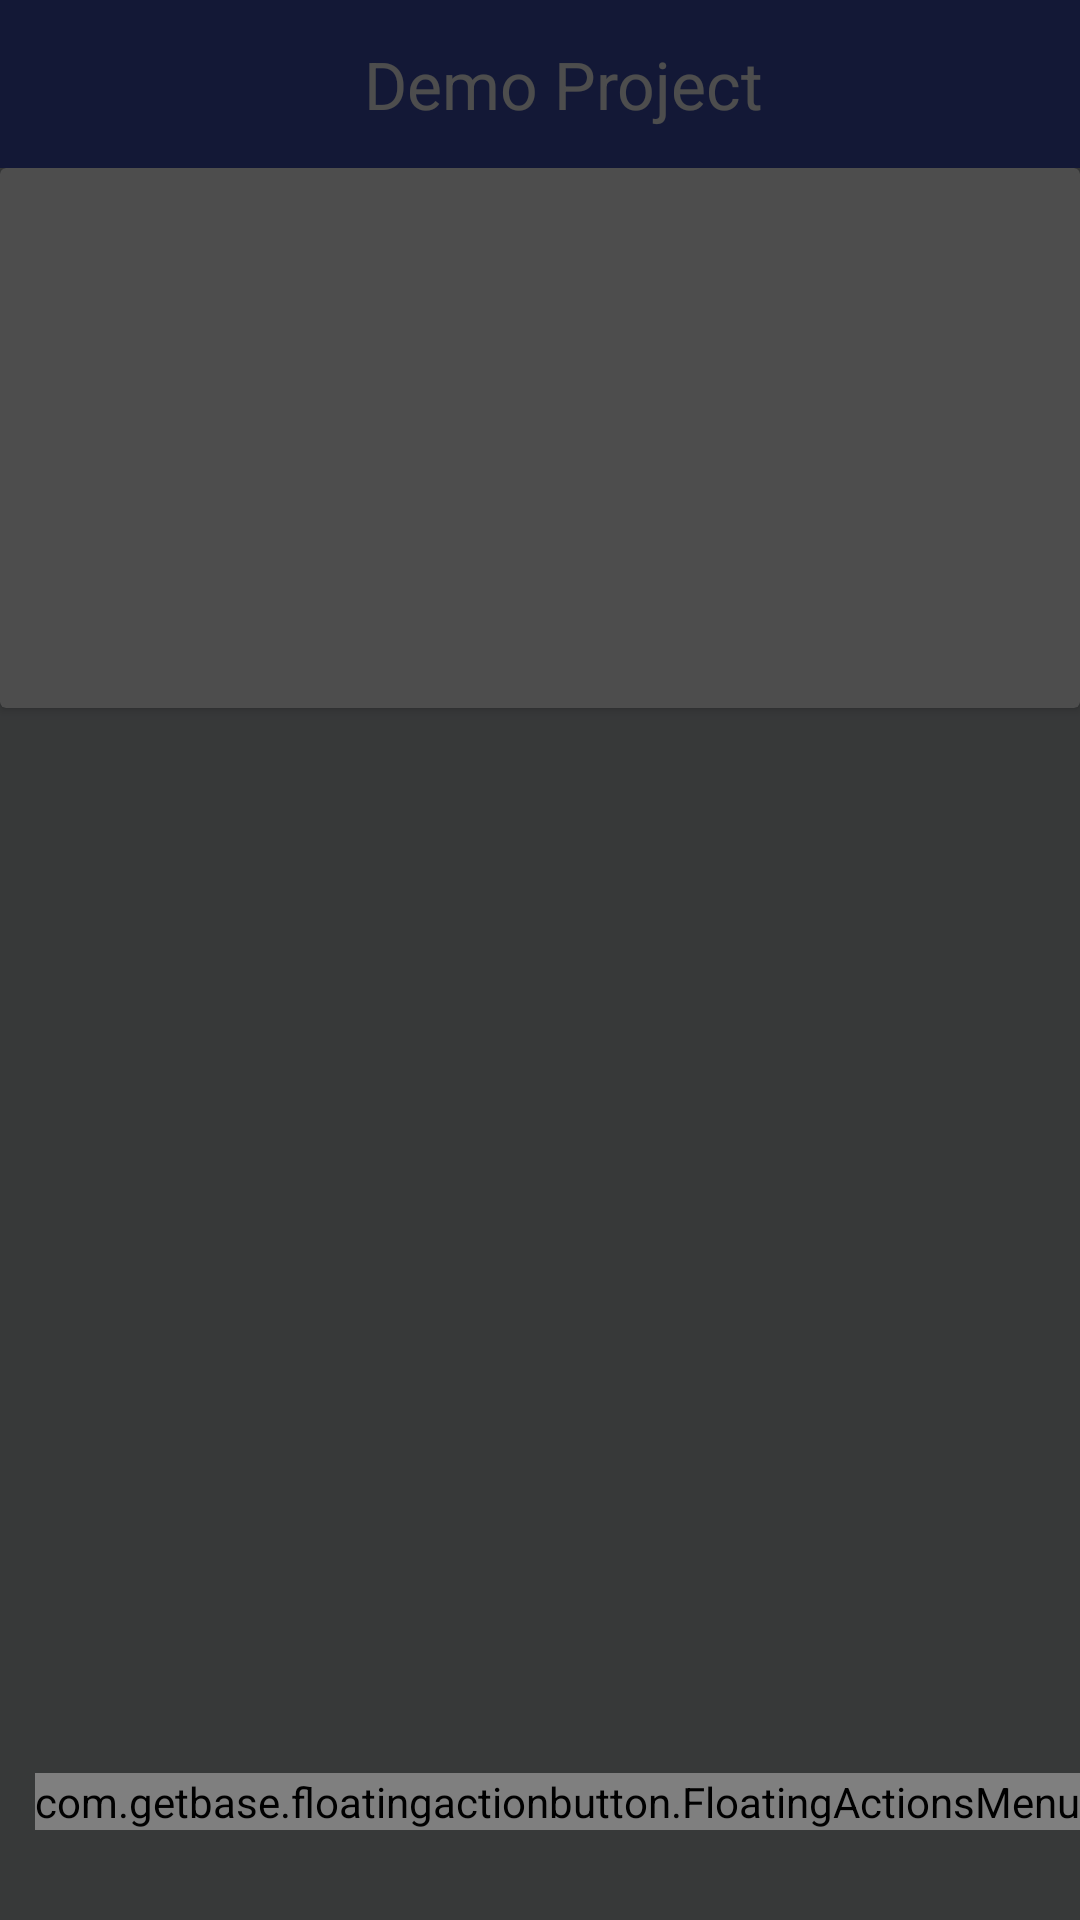

Layout XML and referenced resources for this Android screen:
<!-- AndroidManifest.xml: activity theme AppTheme.NoActionBar -->
<!-- res/layout/activity_dashboard.xml -->
<?xml version="1.0" encoding="utf-8"?>
<RelativeLayout xmlns:android="http://schemas.android.com/apk/res/android"
    xmlns:app="http://schemas.android.com/apk/res-auto"
    xmlns:fab="http://schemas.android.com/apk/res-auto"
    android:layout_width="match_parent"
    android:layout_height="match_parent"
    android:background="@color/ligthGray">


    <LinearLayout
        android:layout_width="match_parent"
        android:layout_height="match_parent"
        android:orientation="vertical">

        <include layout="@layout/app_toolbar" />

        <LinearLayout
            android:layout_width="match_parent"
            android:layout_height="match_parent"
            android:background="@color/ligthGray"
            android:orientation="vertical">

            <android.support.v7.widget.CardView xmlns:android="http://schemas.android.com/apk/res/android"
                android:id="@+id/cv_main_card"
                android:layout_width="match_parent"
                android:layout_height="wrap_content">

                <view
                    android:id="@+id/rv_all_data"
                    class="android.support.v7.widget.RecyclerView"
                    android:layout_width="match_parent"
                    android:layout_height="match_parent" />


                <RelativeLayout
                    android:id="@+id/rr_no_data_found"
                    android:layout_width="fill_parent"
                    android:layout_height="180dp"
                    android:background="@android:color/transparent">

                    <TextView
                        android:id="@+id/tv_no_data_found"
                        android:layout_width="fill_parent"
                        android:layout_height="fill_parent"
                        android:layout_centerInParent="true"
                        android:gravity="center"
                        android:paddingTop="5dp"
                        android:text="@string/no_record_found"
                        android:textColor="@color/black"
                        android:textSize="12dp"
                        android:visibility="gone" />

                </RelativeLayout>
            </android.support.v7.widget.CardView>
        </LinearLayout>
    </LinearLayout>

    <RelativeLayout
        android:id="@+id/view_blur"
        android:layout_width="match_parent"
        android:layout_height="match_parent"
        android:background="@color/black_semi_transparent"
        android:visibility="visible" />

    <RelativeLayout
        android:layout_width="match_parent"
        android:layout_height="match_parent"
        android:layout_marginBottom="30dp">

        <com.getbase.floatingactionbutton.FloatingActionsMenu
            android:id="@+id/multiple_actions"
            android:layout_width="wrap_content"
            android:layout_height="wrap_content"
            android:layout_alignParentBottom="true"
            android:layout_alignParentEnd="true"
            android:layout_alignParentRight="true"
            fab:fab_addButtonColorNormal="@color/colorPrimaryDark"
            fab:fab_addButtonColorPressed="@color/colorPrimaryDark"
            fab:fab_colorPressed="@color/colorPrimaryDark"
            fab:fab_labelStyle="@style/menu_labels_style">

            <com.getbase.floatingactionbutton.FloatingActionButton
                android:id="@+id/btn_sync"
                android:layout_width="wrap_content"
                android:layout_height="wrap_content"
                fab:fab_colorNormal="@color/colorPrimaryDark"
                fab:fab_colorPressed="@color/colorPrimaryDark"
                fab:fab_icon="@mipmap/expense"
                fab:fab_title="@string/sync_data" />

            <com.getbase.floatingactionbutton.FloatingActionButton
                android:id="@+id/btn_insert_record"
                android:layout_width="wrap_content"
                android:layout_height="wrap_content"
                fab:fab_colorNormal="@color/colorPrimaryDark"
                fab:fab_colorPressed="@color/colorPrimaryDark"
                fab:fab_icon="@mipmap/income"
                fab:fab_title="@string/insert_data" />

        </com.getbase.floatingactionbutton.FloatingActionsMenu>
    </RelativeLayout>


</RelativeLayout>
<!-- res/layout/app_toolbar.xml (included above) -->
<?xml version="1.0" encoding="utf-8"?>
<android.support.v7.widget.Toolbar xmlns:android="http://schemas.android.com/apk/res/android"
    xmlns:app="http://schemas.android.com/apk/res-auto"
    xmlns:tools="http://schemas.android.com/tools"
    android:id="@+id/toolbar"
    android:layout_width="match_parent"
    android:layout_height="?attr/actionBarSize"
    android:background="@color/colorPrimary"
    app:popupTheme="@style/AppTheme.PopupOverlay">

    <LinearLayout
        android:layout_width="match_parent"
        android:layout_height="wrap_content">

        <RelativeLayout
            android:id="@+id/rr_back"
            android:layout_width="0dp"
            android:layout_height="match_parent"
            android:layout_centerInParent="true"
            android:layout_weight="0.08"
            android:padding="5dp"
            android:visibility="gone">

            <ImageView
                android:id="@+id/iv_toolbar_left"
                android:layout_width="wrap_content"
                android:layout_height="match_parent"
                android:layout_alignParentLeft="true"
                android:src="@mipmap/back_icon"
                android:visibility="visible" />
        </RelativeLayout>

        <RelativeLayout
            android:layout_width="0dp"
            android:layout_height="match_parent"
            android:layout_centerInParent="true"
            android:layout_weight="0.8">

            <TextView
                android:id="@+id/toolbar_title"
                android:layout_width="wrap_content"
                android:layout_height="wrap_content"
                android:layout_centerHorizontal="true"
                android:layout_centerInParent="true"
                android:layout_marginBottom="2dp"
                android:ellipsize="end"
                android:singleLine="true"
                android:text="Demo Project"
                android:textColor="@android:color/white"
                android:textSize="22sp" />

        </RelativeLayout>
    </LinearLayout>

</android.support.v7.widget.Toolbar>
<!-- resources referenced by this layout -->
<resources>
  <color name="black">#000000</color>
  <color name="black_semi_transparent">#B2000000</color>
  <color name="colorPrimary">#3F51B5</color>
  <color name="colorPrimaryDark">#303F9F</color>
  <color name="ligthGray">#B8BCBF</color>
  <!-- mipmap back_icon: png bitmap (mipmap-mdpi, 1211 bytes) -->
  <!-- mipmap expense: png bitmap (mipmap-xhdpi, 1756 bytes) -->
  <!-- mipmap income: png bitmap (mipmap-xhdpi, 2233 bytes) -->
  <string name="insert_data">Insert Data</string>
  <string name="no_record_found">No Record Found</string>
  <string name="sync_data">Sync Data</string>
  <style name="AppTheme.PopupOverlay" parent="ThemeOverlay.AppCompat.Light" />
  <style name="menu_labels_style">
          
          <item name="android:textColor">@color/white</item>
          <item name="android:textStyle">bold</item>
          <item name="android:textSize">20sp</item>
      </style>
  <style name="AppTheme.NoActionBar">
          <item name="windowActionBar">false</item>
          <item name="windowNoTitle">true</item>
  
  
          
      </style>
  <color name="white">#ffffff</color>
</resources>
